Run: headless pygame with SDL's dummy video driver; simulated clock (each Clock.tick advances the game by its frame time, no real sleeping); random seed 0; keys injected as events and as key.get_pressed() state; no mouse input.
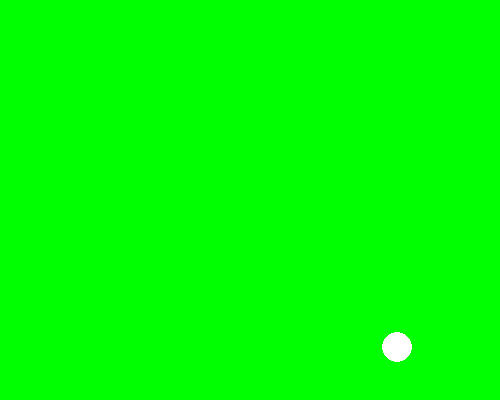
Frame 1 of 4 · flips 1–60 · no input
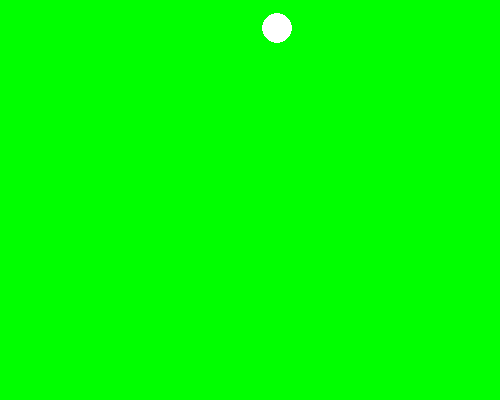
Frame 2 of 4 · flips 61–180 · tapped SPACE, RETURN · held RIGHT (→), D
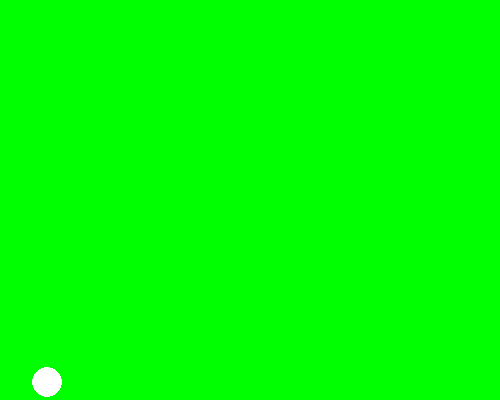
Frame 3 of 4 · flips 181–300 · held DOWN (↓), S
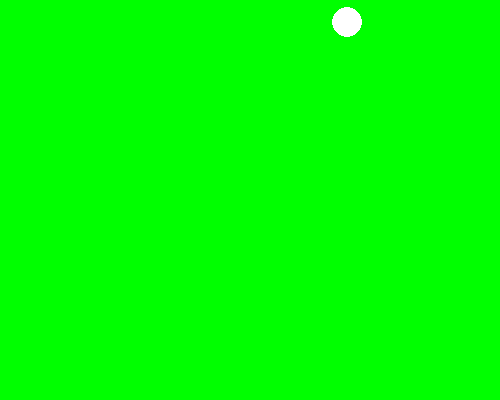
Frame 4 of 4 · flips 301–420 · held LEFT (←), A, UP (↑), W

The pygame program that drew these frames:

import pygame, sys
from pygame.locals import *



def main():
    pygame.init()

    DISPLAY=pygame.display.set_mode((500,400),0,32)

    WHITE = (255,255,255)
    BLUE = (0,0,255)
    
    radius = 15
    velocity = pygame.Vector2()
    velocity.xy = 2.5, 2.5
    acceleration = 0.1
    clock = pygame.time.Clock()
    running = True
    dt = 0
    jump = False
    
    player_pos = pygame.Vector2(DISPLAY.get_width() / 2, DISPLAY.get_height() / 2)


    while True:

        keys = pygame.key.get_pressed()

        for event in pygame.event.get():
            if event.type==QUIT:
                pygame.quit()
                sys.exit()
            if event.type == KEYDOWN:
                if event.key == K_SPACE:
                    jump = True

        DISPLAY.fill("green")
        pygame.draw.circle(DISPLAY, "white", (player_pos.x, player_pos.y), radius)

        player_pos.x += velocity.x
        player_pos.y += velocity.y

        if(player_pos.x + radius > DISPLAY.get_width()):
            velocity.x *= -1
        if(player_pos.x - radius < 0):
            velocity.x *= -1
        if(player_pos.y + radius > DISPLAY.get_height()):
            velocity.y *= -1
        if(player_pos.y - radius < 0):
            velocity.y *= -1

        # Now can't hold space to jump, have to press it each time
        if(jump):
            velocity.y = -3
            jump = False

            
        pygame.display.update()
        pygame.time.delay(10)

main()
